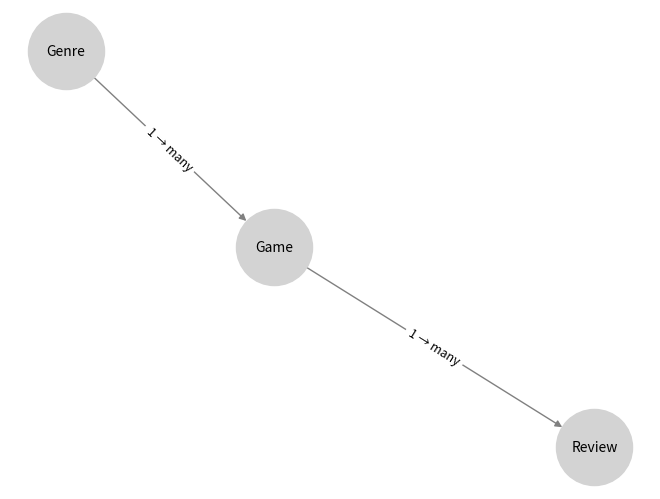

Source code (Python):
import matplotlib.pyplot as plt
import networkx as nx

# Create a directed graph
G = nx.DiGraph()

# Add nodes (tables)
G.add_node("Genre", shape="box", style="filled", fillcolor="lightblue")
G.add_node("Game", shape="box", style="filled", fillcolor="lightgreen")
G.add_node("Review", shape="box", style="filled", fillcolor="lightcoral")

# Add relationships (foreign keys)
G.add_edge("Genre", "Game", label="1 → many")
G.add_edge("Game", "Review", label="1 → many")

# Draw the graph
pos = nx.spring_layout(G)
nx.draw(G, pos, with_labels=True, node_size=3000, node_color="lightgray", font_size=10, edge_color="gray")
edge_labels = nx.get_edge_attributes(G, "label")
nx.draw_networkx_edge_labels(G, pos, edge_labels=edge_labels, font_size=9)

# Save ER diagram as an image
plt.savefig("erd_diagram.png")  # Save to file
print("✅ ER Diagram saved as 'erd_diagram.png'")  # Notify user
